The GitHub repository UdayiniReddy03/financial-document-tampering contains a labelled image folder "patches" with 2 categories: genuine, tampered. Examples follow, each with its label.

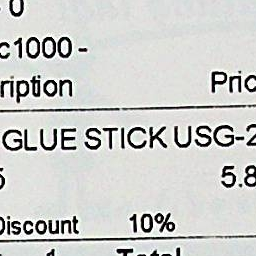
Label: genuine

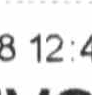
Label: tampered

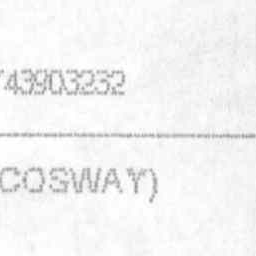
Label: genuine

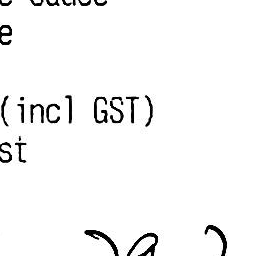
Label: genuine

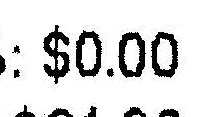
Label: tampered

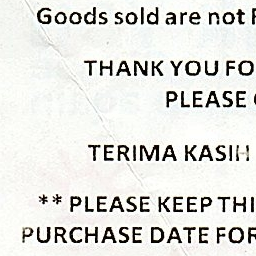
Label: genuine
